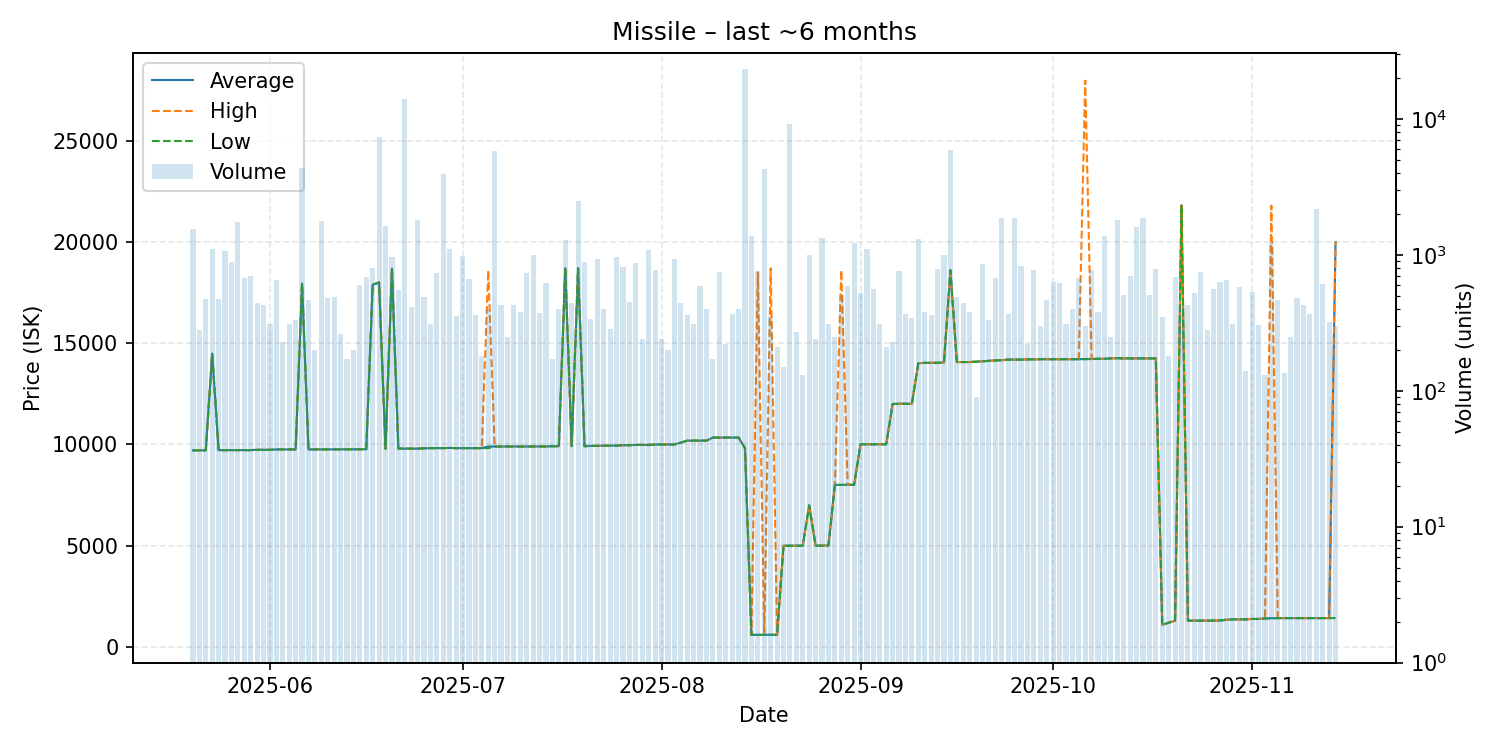

The data file committed next to this chart (first rows):
date, average, highest, lowest, order_count, volume
2025-05-20, 9709, 9709, 9709, 11, 1555
2025-05-21, 9709, 9709, 9709, 12, 280
2025-05-22, 9709, 9709, 9709, 12, 470
2025-05-23, 14490, 14490, 14490, 15, 1105
2025-05-24, 9719, 9719, 9719, 8, 472
2025-05-25, 9719, 9719, 9719, 19, 1059
2025-05-26, 9723, 9723, 9723, 17, 881
2025-05-27, 9723, 9723, 9723, 9, 1740
2025-05-28, 9723, 9723, 9723, 17, 670
2025-05-29, 9723, 9723, 9723, 14, 703
2025-05-30, 9736, 9736, 9736, 20, 442
2025-05-31, 9737, 9737, 9737, 18, 430
2025-06-01, 9737, 9737, 9737, 12, 311
2025-06-02, 9756, 9756, 9756, 19, 649
2025-06-03, 9756, 9756, 9756, 11, 230
2025-06-04, 9756, 9756, 9756, 8, 310
2025-06-05, 9756, 9756, 9756, 11, 330
2025-06-06, 17950, 17950, 17950, 13, 4350
2025-06-07, 9756, 9756, 9756, 15, 465
2025-06-08, 9756, 9756, 9756, 8, 200
2025-06-09, 9756, 9756, 9756, 8, 1760
2025-06-10, 9758, 9758, 9758, 15, 480
2025-06-11, 9758, 9758, 9758, 7, 487
2025-06-12, 9758, 9758, 9758, 6, 260
2025-06-13, 9761, 9761, 9761, 8, 170
2025-06-14, 9762, 9762, 9762, 7, 201
2025-06-15, 9762, 9762, 9762, 10, 600
2025-06-16, 9765, 9765, 9765, 13, 690
2025-06-17, 17890, 17890, 17890, 8, 801
2025-06-18, 18000, 18000, 18000, 13, 7359
2025-06-19, 9786, 9786, 9786, 12, 1630
2025-06-20, 18680, 18680, 18680, 8, 961
2025-06-21, 9796, 9796, 9796, 15, 550
2025-06-22, 9796, 9796, 9796, 13, 13906
2025-06-23, 9796, 9796, 9796, 18, 410
2025-06-24, 9796, 9796, 9796, 18, 1819
2025-06-25, 9810, 9810, 9810, 14, 490
2025-06-26, 9819, 9819, 9818, 10, 310
2025-06-27, 9819, 9819, 9819, 13, 740
2025-06-28, 9820, 9820, 9820, 10, 3905
2025-06-29, 9831, 9831, 9831, 13, 1110
2025-06-30, 9819, 9819, 9819, 14, 352
2025-07-01, 9819, 9819, 9819, 16, 980
2025-07-02, 9819, 9819, 9819, 13, 660
2025-07-03, 9819, 9819, 9819, 10, 360
2025-07-04, 9819, 9819, 9819, 6, 180
2025-07-05, 9900, 18600, 9819, 9, 400
2025-07-06, 9900, 9900, 9900, 20, 5800
2025-07-07, 9901, 9901, 9901, 14, 431
2025-07-08, 9901, 9901, 9901, 7, 250
2025-07-09, 9901, 9901, 9901, 10, 430
2025-07-10, 9901, 9901, 9901, 10, 380
2025-07-11, 9901, 9901, 9901, 10, 730
2025-07-12, 9901, 9901, 9901, 10, 996
2025-07-13, 9901, 9901, 9901, 12, 372
2025-07-14, 9901, 9901, 9901, 9, 622
2025-07-15, 9914, 9914, 9914, 8, 171
2025-07-16, 9915, 9915, 9915, 14, 402
2025-07-17, 18700, 18700, 18700, 12, 1291
2025-07-18, 9915, 9915, 9915, 9, 440
... 119 more rows
